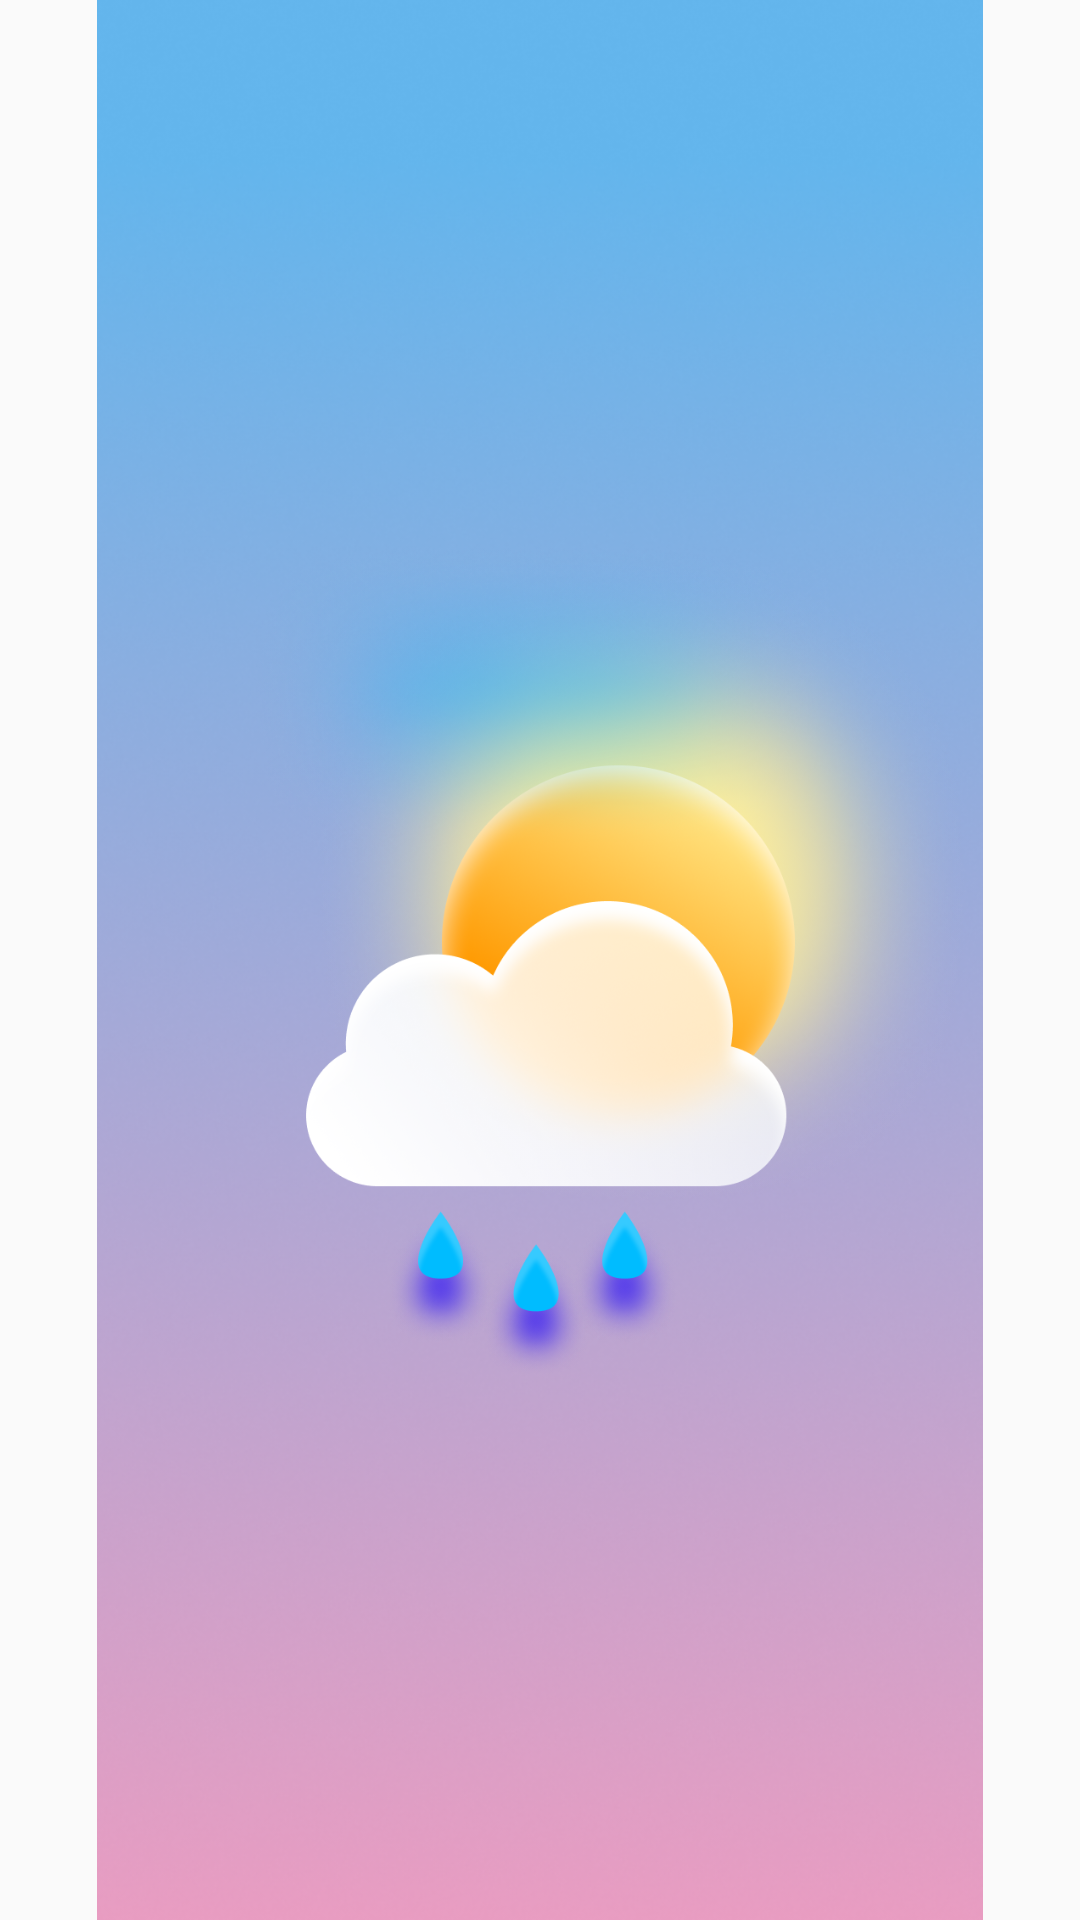

Here is an Android app screen rendered from its layout file. Give the layout XML and the strings, colors and styles it references.
<!-- AndroidManifest.xml: application theme Theme.VibeForecast -->
<!-- res/layout/activity_splash.xml -->
<?xml version="1.0" encoding="utf-8"?>
<androidx.constraintlayout.widget.ConstraintLayout xmlns:android="http://schemas.android.com/apk/res/android"
    xmlns:app="http://schemas.android.com/apk/res-auto"
    xmlns:tools="http://schemas.android.com/tools"
    android:id="@+id/main"
    android:layout_width="match_parent"
    android:layout_height="match_parent"
    tools:context=".SplashActivity">

    <ImageView
        android:id="@+id/SplashScreenBg"
        android:layout_width="match_parent"
        android:layout_height="match_parent"
        android:src="@drawable/fondo_splash" />

    <ImageView
        android:id="@+id/SplashScreenImage"
        android:layout_width="489dp"
        android:layout_height="280dp"
        android:src="@drawable/icono_splash"
        app:layout_constraintBottom_toBottomOf="parent"
        app:layout_constraintHorizontal_bias="0.333"
        app:layout_constraintLeft_toLeftOf="parent"
        app:layout_constraintRight_toRightOf="parent"
        app:layout_constraintTop_toTopOf="parent"
        app:layout_constraintVertical_bias="0.498" />
</androidx.constraintlayout.widget.ConstraintLayout>
<!-- resources referenced by this layout -->
<resources>
  <!-- drawable fondo_splash: png bitmap (drawable, 214034 bytes) -->
  <!-- drawable icono_splash: png bitmap (drawable, 784293 bytes) -->
  <style name="Theme.VibeForecast" parent="android:Theme.Material.Light.NoActionBar" />
</resources>
